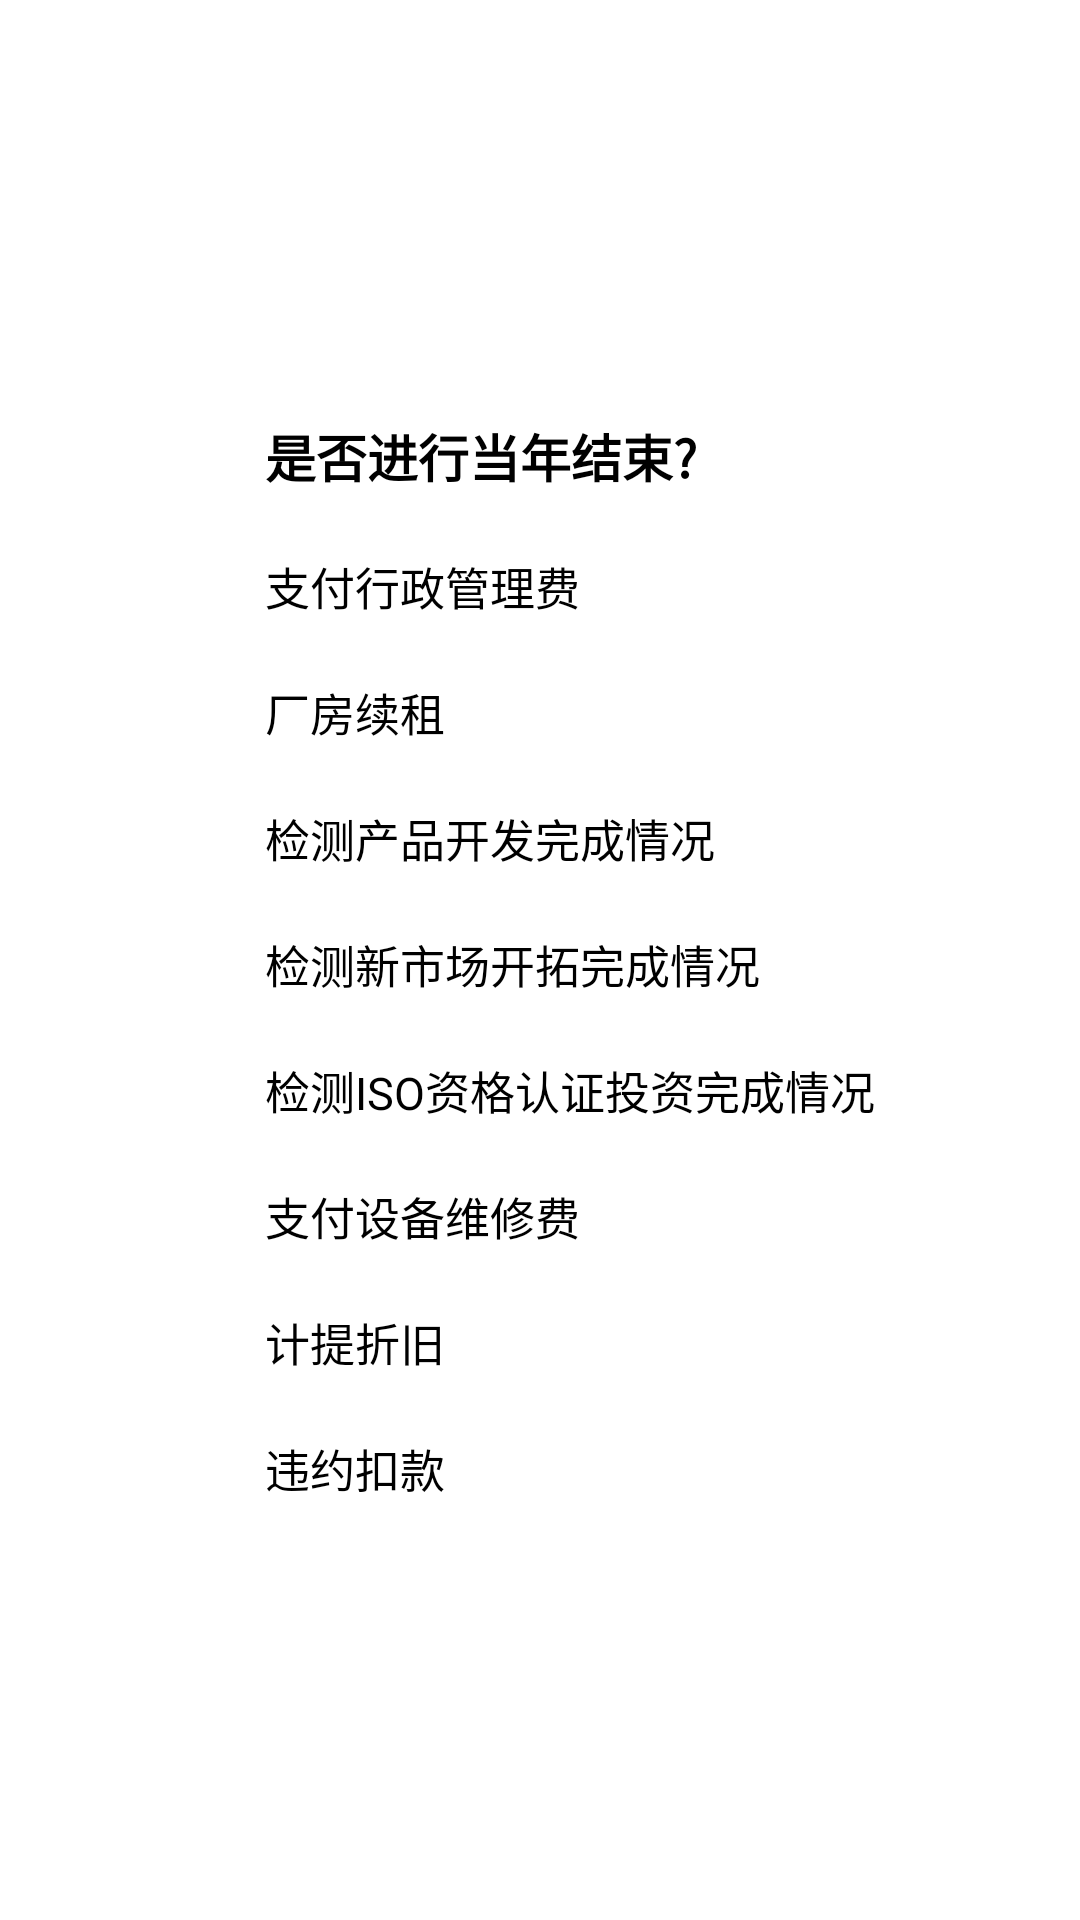

Write the Android layout XML for this screen, with the resource values it uses.
<!-- AndroidManifest.xml: application theme AppTheme -->
<!-- res/layout/yearend.xml -->
<?xml version="1.0" encoding="utf-8"?>
<LinearLayout xmlns:android="http://schemas.android.com/apk/res/android"
    android:orientation="vertical" android:layout_width="match_parent"
    android:layout_height="match_parent"
    android:background="#ffffff"
    android:gravity="center">
    <LinearLayout
        android:layout_width="wrap_content"
        android:layout_height="wrap_content"
        android:orientation="vertical">
        <TextView
            android:layout_width="wrap_content"
            android:layout_height="wrap_content"
            android:text="是否进行当年结束?"
            android:textColor="#000000"
            android:textSize="17dp"
            android:textStyle="bold"
            android:layout_marginTop="20dp"
            android:layout_marginLeft="20dp"
            ></TextView>
        <TextView
            android:layout_width="wrap_content"
            android:layout_height="wrap_content"
            android:text="支付行政管理费"
            android:textColor="#000000"
            android:textSize="15dp"
            android:layout_marginTop="20dp"
            android:layout_marginLeft="20dp"
            ></TextView>
        <TextView
            android:layout_width="wrap_content"
            android:layout_height="wrap_content"
            android:text="厂房续租"
            android:textColor="#000000"
            android:textSize="15dp"
            android:layout_marginTop="20dp"
            android:layout_marginLeft="20dp"
            ></TextView>
        <TextView
            android:layout_width="wrap_content"
            android:layout_height="wrap_content"
            android:text="检测产品开发完成情况"
            android:textColor="#000000"
            android:textSize="15dp"
            android:layout_marginTop="20dp"
            android:layout_marginLeft="20dp"
            ></TextView>
        <TextView
            android:layout_width="wrap_content"
            android:layout_height="wrap_content"
            android:text="检测新市场开拓完成情况"
            android:textColor="#000000"
            android:textSize="15dp"
            android:layout_marginTop="20dp"
            android:layout_marginLeft="20dp"
            ></TextView>
        <TextView
            android:layout_width="wrap_content"
            android:layout_height="wrap_content"
            android:text="检测ISO资格认证投资完成情况"
            android:textColor="#000000"
            android:textSize="15dp"
            android:layout_marginTop="20dp"
            android:layout_marginLeft="20dp"
            ></TextView>
        <TextView
            android:layout_width="wrap_content"
            android:layout_height="wrap_content"
            android:text="支付设备维修费"
            android:textColor="#000000"
            android:textSize="15dp"
            android:layout_marginTop="20dp"
            android:layout_marginLeft="20dp"
            ></TextView>
        <TextView
            android:layout_width="wrap_content"
            android:layout_height="wrap_content"
            android:text="计提折旧"
            android:textColor="#000000"
            android:textSize="15dp"
            android:layout_marginTop="20dp"
            android:layout_marginLeft="20dp"
            ></TextView>
        <TextView
            android:layout_width="wrap_content"
            android:layout_height="wrap_content"
            android:text="违约扣款"
            android:textColor="#000000"
            android:textSize="15dp"
            android:layout_marginTop="20dp"
            android:layout_marginLeft="20dp"
            ></TextView>
        <TextView
            android:layout_width="wrap_content"
            android:layout_height="20dp"></TextView>
    </LinearLayout>

</LinearLayout>
<!-- resources referenced by this layout -->
<resources>
  <style name="AppTheme" parent="Theme.AppCompat.NoActionBar">
      </style>
</resources>
